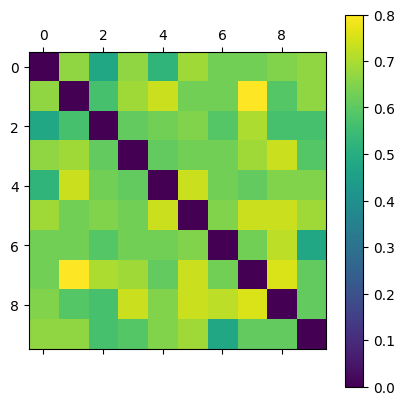

The file beside this chart, header and first rows:
0.000000000000000000e+00, 6.666666666666667407e-01, 4.761904761904761640e-01, 6.666666666666667407e-01, 5.230769230769229949e-01, 6.849315068493151415e-01, 6.285714285714285587e-01, 6.285714285714285587e-01, 6.478873239436619969e-01, 6.666666666666667407e-01
6.666666666666667407e-01, 0.000000000000000000e+00, 5.671641791044776948e-01, 6.849315068493151415e-01, 7.368421052631579649e-01, 6.285714285714285587e-01, 6.285714285714285587e-01, 8.000000000000000444e-01, 5.882352941176470784e-01, 6.666666666666667407e-01
4.761904761904761640e-01, 5.671641791044776948e-01, 0.000000000000000000e+00, 6.086956521739130821e-01, 6.285714285714285587e-01, 6.478873239436619969e-01, 5.882352941176470784e-01, 7.027027027027026307e-01, 5.671641791044776948e-01, 5.671641791044776948e-01
6.666666666666667407e-01, 6.849315068493151415e-01, 6.086956521739130821e-01, 0.000000000000000000e+00, 6.086956521739130821e-01, 6.285714285714285587e-01, 6.285714285714285587e-01, 6.849315068493151415e-01, 7.368421052631579649e-01, 5.882352941176470784e-01
5.230769230769229949e-01, 7.368421052631579649e-01, 6.285714285714285587e-01, 6.086956521739130821e-01, 0.000000000000000000e+00, 7.368421052631579649e-01, 6.285714285714285587e-01, 6.086956521739130821e-01, 6.478873239436619969e-01, 6.478873239436619969e-01
6.849315068493151415e-01, 6.285714285714285587e-01, 6.478873239436619969e-01, 6.285714285714285587e-01, 7.368421052631579649e-01, 0.000000000000000000e+00, 6.478873239436619969e-01, 7.368421052631579649e-01, 7.368421052631579649e-01, 6.849315068493151415e-01
6.285714285714285587e-01, 6.285714285714285587e-01, 5.882352941176470784e-01, 6.285714285714285587e-01, 6.285714285714285587e-01, 6.478873239436619969e-01, 0.000000000000000000e+00, 6.285714285714285587e-01, 7.199999999999999734e-01, 4.761904761904761640e-01
6.285714285714285587e-01, 8.000000000000000444e-01, 7.027027027027026307e-01, 6.849315068493151415e-01, 6.086956521739130821e-01, 7.368421052631579649e-01, 6.285714285714285587e-01, 0.000000000000000000e+00, 7.532467532467532756e-01, 6.086956521739130821e-01
6.478873239436619969e-01, 5.882352941176470784e-01, 5.671641791044776948e-01, 7.368421052631579649e-01, 6.478873239436619969e-01, 7.368421052631579649e-01, 7.199999999999999734e-01, 7.532467532467532756e-01, 0.000000000000000000e+00, 6.086956521739130821e-01
6.666666666666667407e-01, 6.666666666666667407e-01, 5.671641791044776948e-01, 5.882352941176470784e-01, 6.478873239436619969e-01, 6.849315068493151415e-01, 4.761904761904761640e-01, 6.086956521739130821e-01, 6.086956521739130821e-01, 0.000000000000000000e+00
